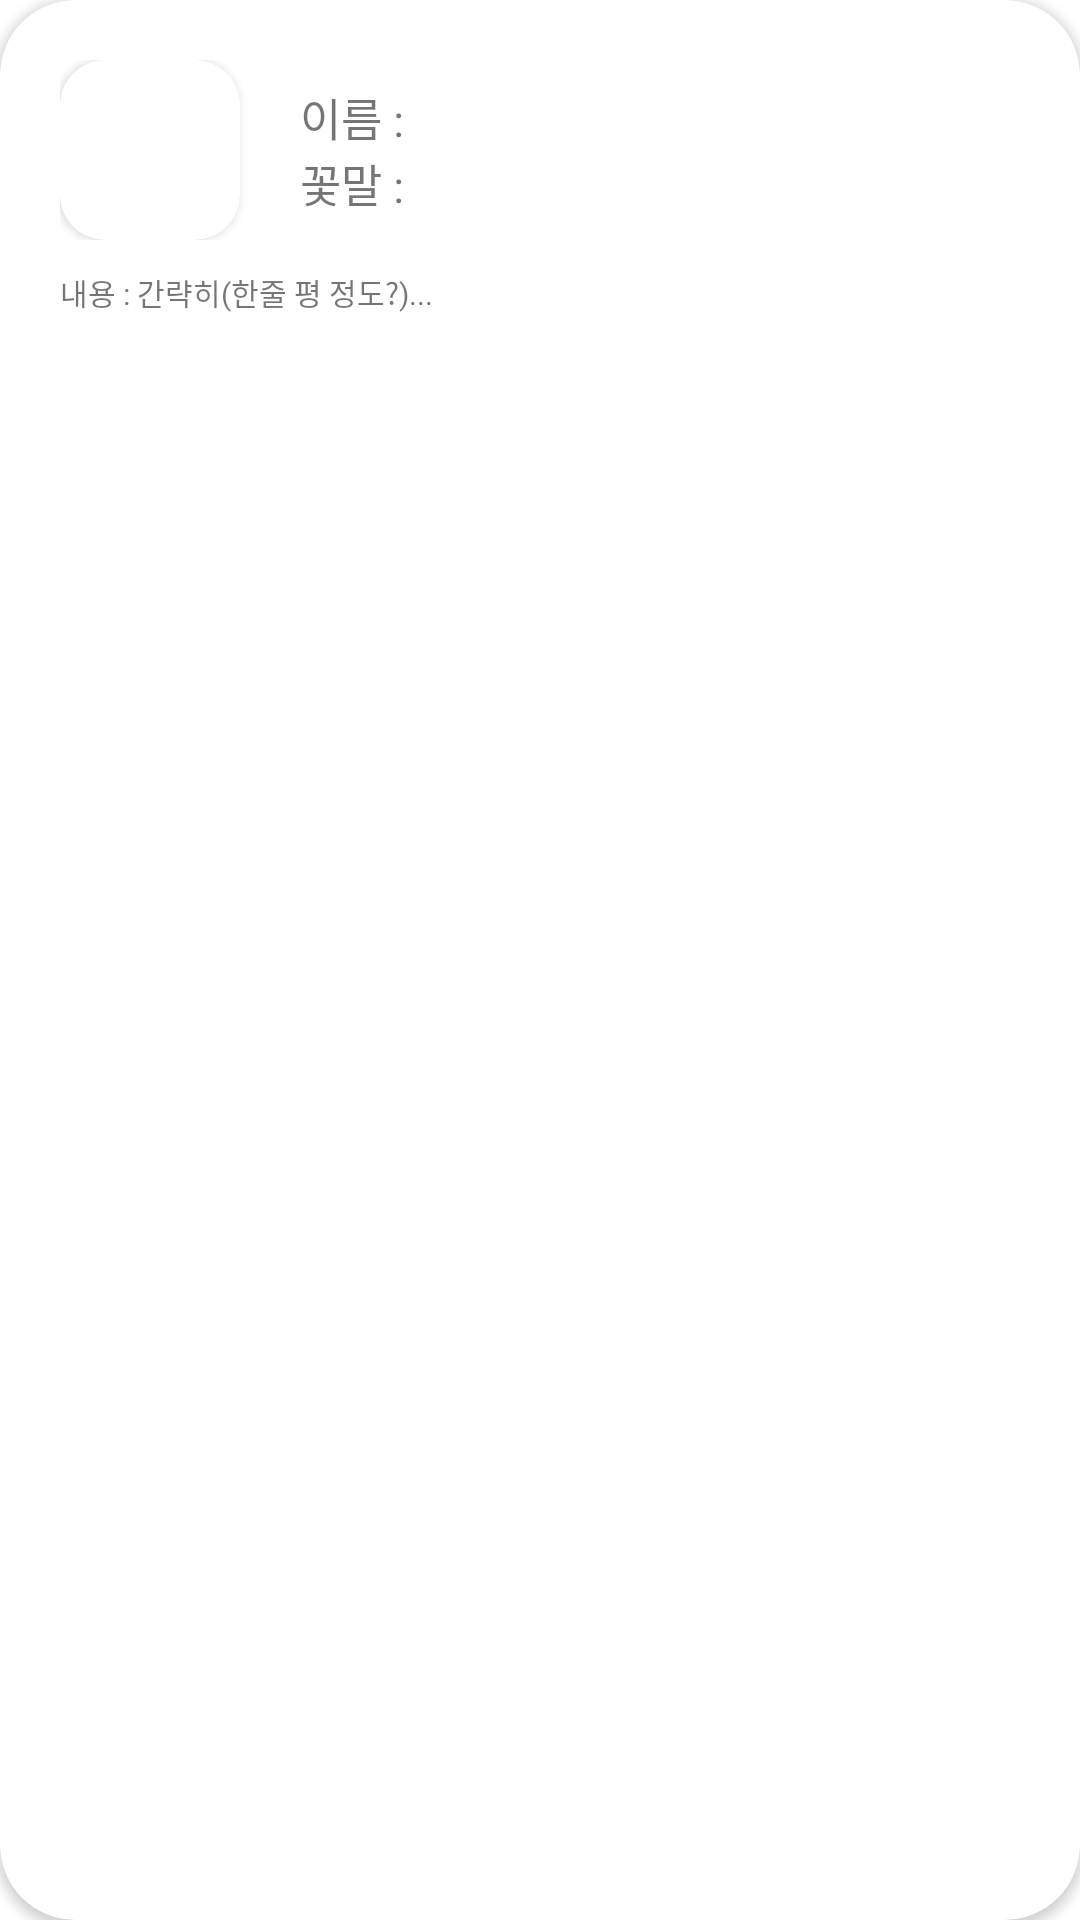

Write the Android layout XML for this screen, with the resource values it uses.
<!-- AndroidManifest.xml: application theme Theme.Curation -->
<!-- res/layout/flower_recycler_view_item.xml -->
<?xml version="1.0" encoding="utf-8"?>
<androidx.cardview.widget.CardView xmlns:android="http://schemas.android.com/apk/res/android"
    android:id="@+id/flower_container"
    android:layout_width="match_parent"
    android:layout_height="wrap_content"
    xmlns:app="http://schemas.android.com/apk/res-auto"
    android:layout_margin="20dp"
    app:cardCornerRadius="25dp">

    <LinearLayout
        android:layout_width="match_parent"
        android:layout_height="wrap_content"
        android:orientation="vertical"
        android:padding="20dp">

        <LinearLayout
            android:layout_width="match_parent"
            android:layout_height="wrap_content"
            android:orientation="horizontal"
            android:paddingBottom="10dp">

            <androidx.cardview.widget.CardView
                android:layout_width="wrap_content"
                android:layout_height="wrap_content"
                app:cardCornerRadius="15dp">

                <ImageView
                    android:id="@+id/flower_img"
                    android:layout_width="60dp"
                    android:layout_height="60dp"
                    android:src="@drawable/ic_launcher_background"
                    />

            </androidx.cardview.widget.CardView>

            <LinearLayout
                android:layout_width="match_parent"
                android:layout_height="60dp"
                android:orientation="vertical"
                android:layout_marginStart="20dp"
                android:gravity="center_vertical">

                <TextView
                    android:id="@+id/flower_name_txt"
                    android:layout_width="wrap_content"
                    android:layout_height="wrap_content"
                    android:text="이름 : "
                    android:textSize="15dp" />

                <TextView
                    android:id="@+id/flower_language_txt"
                    android:layout_width="wrap_content"
                    android:layout_height="wrap_content"
                    android:text="꽃말 : "
                    android:textSize="15dp"
                    android:ellipsize="marquee"
                    android:singleLine="true"/>

            </LinearLayout>

        </LinearLayout>

        <TextView
            android:id="@+id/flower_story_txt"
            android:layout_width="match_parent"
            android:layout_height="wrap_content"
            android:text="내용 : 간략히(한줄 평 정도?)..."
            android:textSize="10dp"
            android:ellipsize="marquee"
            android:singleLine="true"/>

    </LinearLayout>

</androidx.cardview.widget.CardView>
<!-- resources referenced by this layout -->
<resources>
  <style name="Theme.Curation" parent="Theme.MaterialComponents.DayNight.DarkActionBar">
          
          <item name="colorPrimary">@color/purple_500</item>
          <item name="colorPrimaryVariant">@color/purple_700</item>
          <item name="colorOnPrimary">@color/white</item>
          
          <item name="colorSecondary">@color/teal_200</item>
          <item name="colorSecondaryVariant">@color/teal_700</item>
          <item name="colorOnSecondary">@color/black</item>
          
          <item name="android:statusBarColor">?attr/colorPrimaryVariant</item>
          
      </style>
  <!-- not gathered from this repository: default colours our renderer supplied (Android Studio template values) -->
  <color name="purple_500">#FF6200EE</color>
  <color name="purple_700">#FF3700B3</color>
  <color name="teal_200">#FF03DAC5</color>
  <color name="teal_700">#FF018786</color>
  <color name="black">#FF000000</color>
  <color name="white">#FFFFFFFF</color>
</resources>
